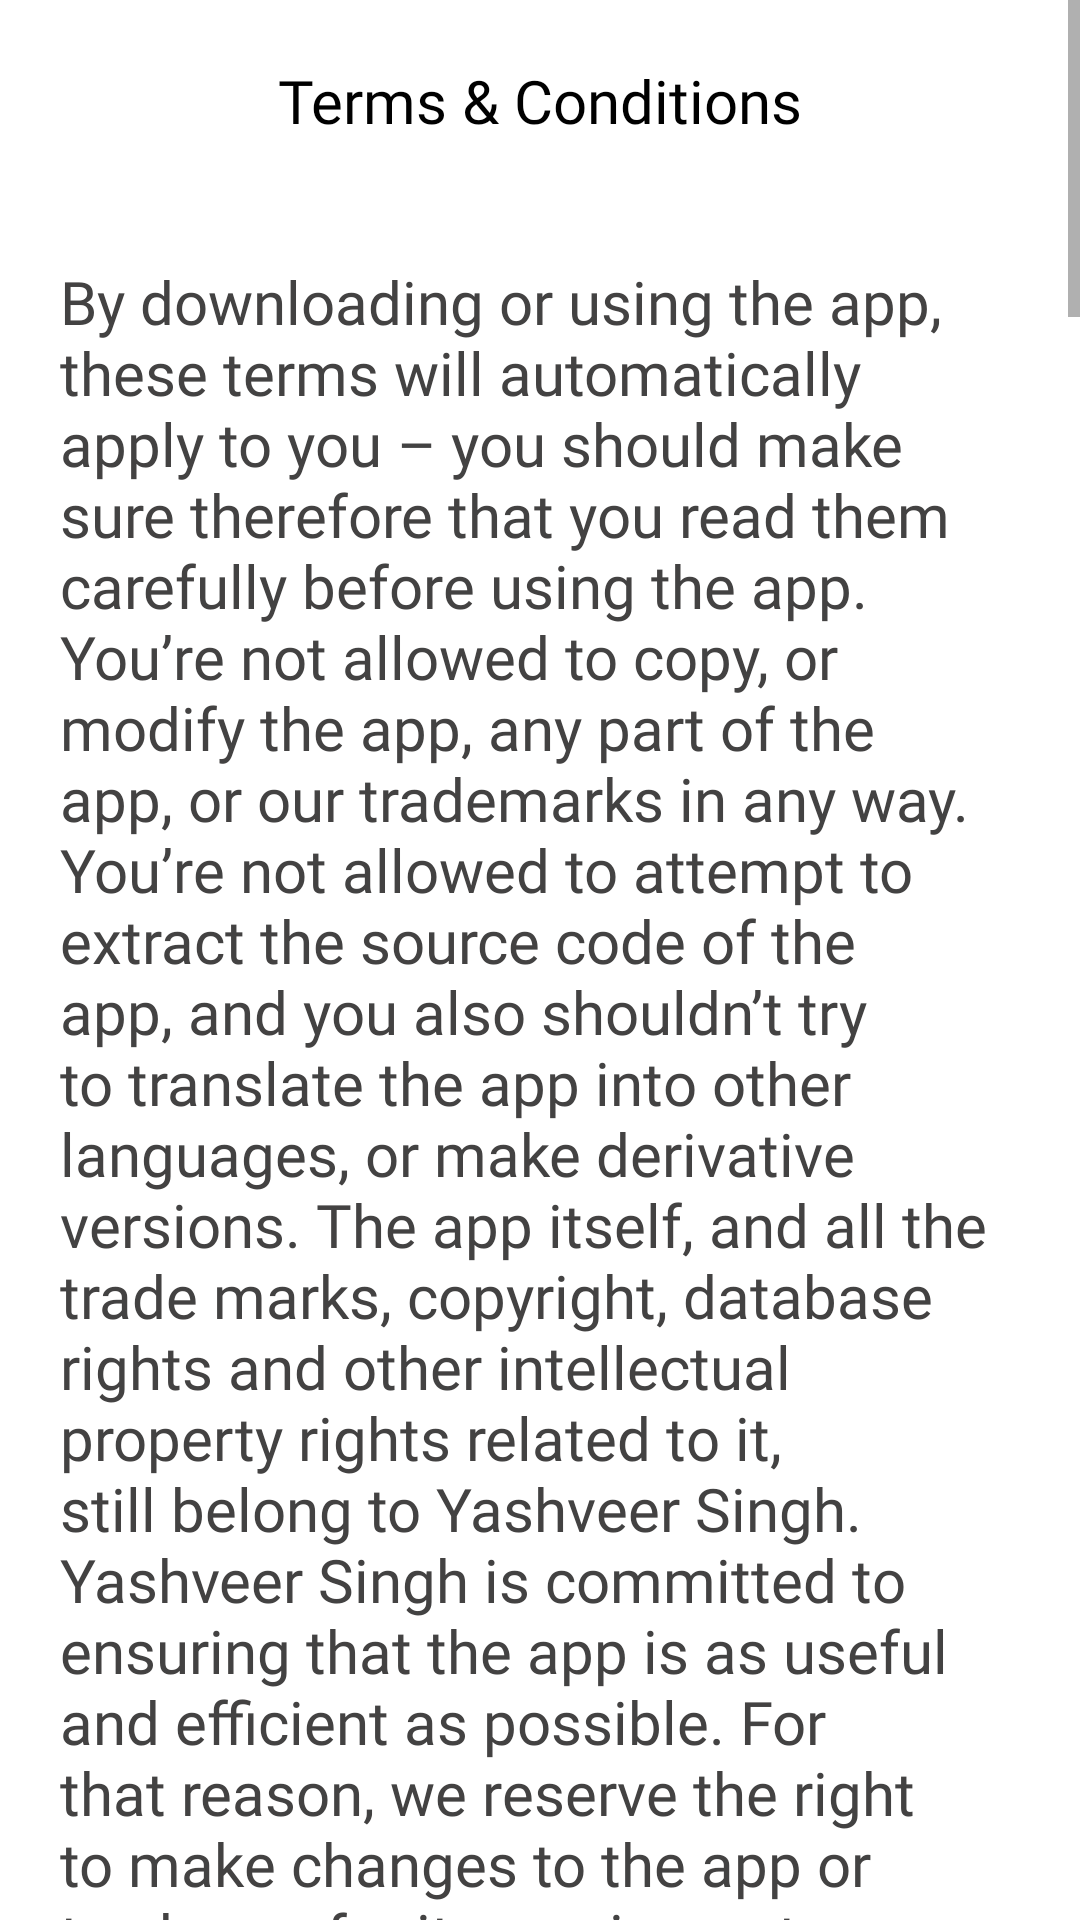

Reconstruct the res/layout file that produces this screen, plus the resources it refers to.
<!-- AndroidManifest.xml: application theme Theme.MemeGram -->
<!-- res/layout/dialogterms.xml -->
<?xml version="1.0" encoding="utf-8"?>
<androidx.constraintlayout.widget.ConstraintLayout xmlns:android="http://schemas.android.com/apk/res/android"
    xmlns:tools="http://schemas.android.com/tools"
    android:layout_width="match_parent"
    android:layout_height="500dp">


    <ScrollView
        android:layout_width="match_parent"
        android:layout_height="match_parent"
        tools:layout_editor_absoluteX="0dp"
        tools:layout_editor_absoluteY="-43dp">

        <LinearLayout
            android:layout_width="match_parent"
            android:layout_height="match_parent"
            android:orientation="vertical"
            android:scrollbars="vertical">

            <TextView
                android:id="@+id/termsandconditions"
                android:layout_width="match_parent"
                android:layout_height="wrap_content"
               android:textAlignment="center"
                android:layout_marginTop="20dp"


                android:fontFamily="@font/poppins_medium"
                android:text="@string/terms"
                android:textColor="@color/black"
                android:textSize="20sp"
                android:gravity="center_horizontal" />

            <TextView
                android:id="@+id/termsconditiondesc"
                android:layout_width="wrap_content"
                android:layout_height="wrap_content"
                android:layout_marginTop="20dp"
                android:fontFamily="@font/poppins_medium"
                android:padding="20dp"
                android:text="@string/termsDesc"
                android:textColor="@color/downloadButton"
                android:textSize="20sp" />


        </LinearLayout>

    </ScrollView>

</androidx.constraintlayout.widget.ConstraintLayout>
<!-- resources referenced by this layout -->
<resources>
  <color name="black">#FF000000</color>
  <color name="downloadButton">#434242</color>
  <string name="terms">Terms &amp; Conditions</string>
  <color name="white">#FFFFFFFF</color>
  <color name="teal_200">#FF03DAC5</color>
  <color name="teal_700">#FF018786</color>
</resources>
